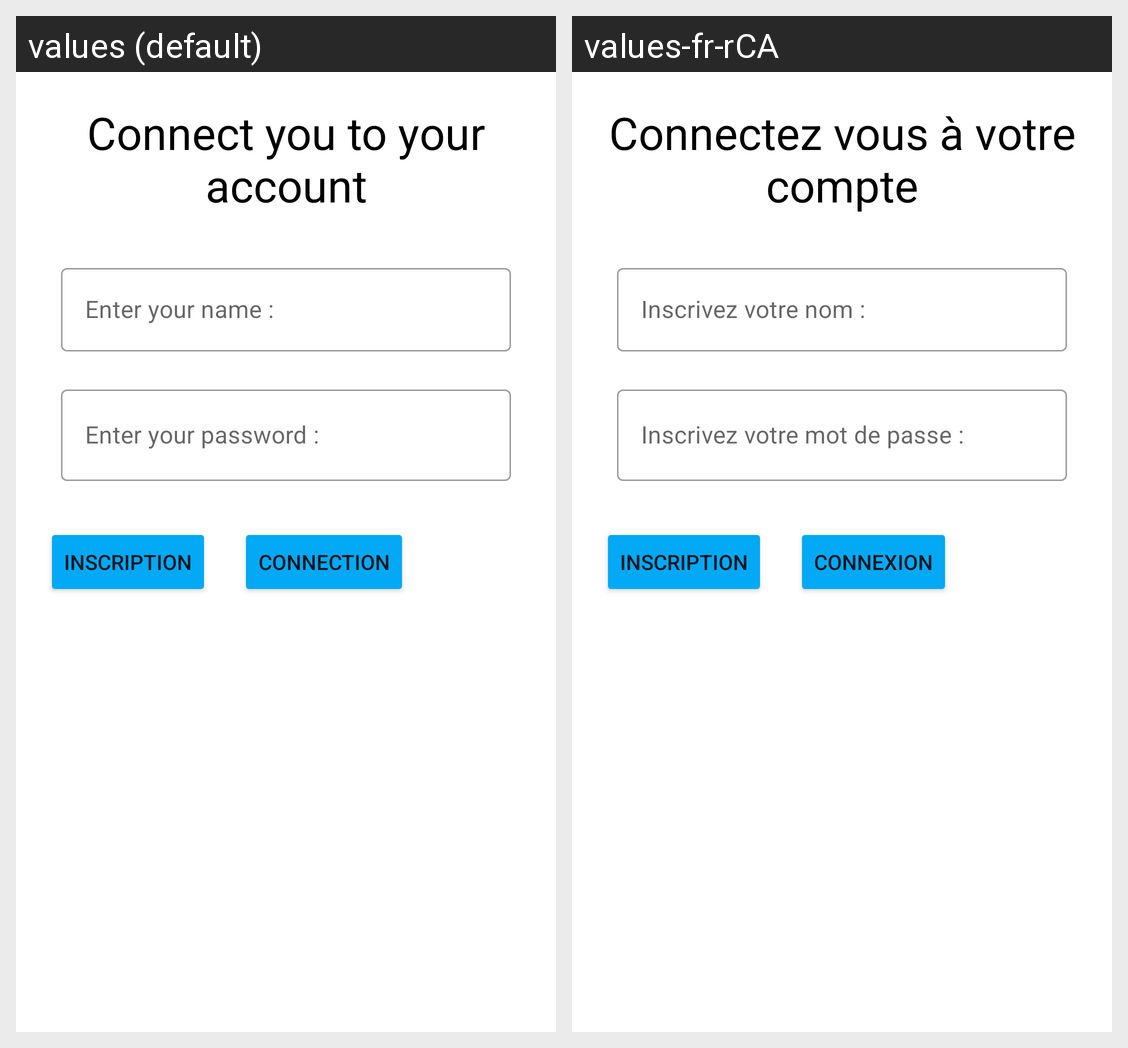

The same Android screen rendered under two of its app's locales, left to right. List the strings drawn on it with the default value and each locale's translation.
Android screen res/layout/activity_main.xml rendered under 2 locales, left to right: values (default), values-fr-rCA. Device: Nexus 5 (rendered at 1080×1920; each locale shown at half size, 540×960, under a caption strip naming it); theme Theme.KickMyB.
Strings drawn on this screen, with the default value and each locale's value (text and hints the layout hard-codes, and strings that could not be matched under every locale, appear in the picture but are not listed):

connexion_welcome
  values: Connect you to your account
  values-fr-rCA: Connectez vous à votre compte

name_space
  values: Enter your name :
  values-fr-rCA: Inscrivez votre nom :

password_space
  values: Enter your password :
  values-fr-rCA: Inscrivez votre mot de passe :

connexion_name_maj
  values: CONNECTION
  values-fr-rCA: CONNEXION
